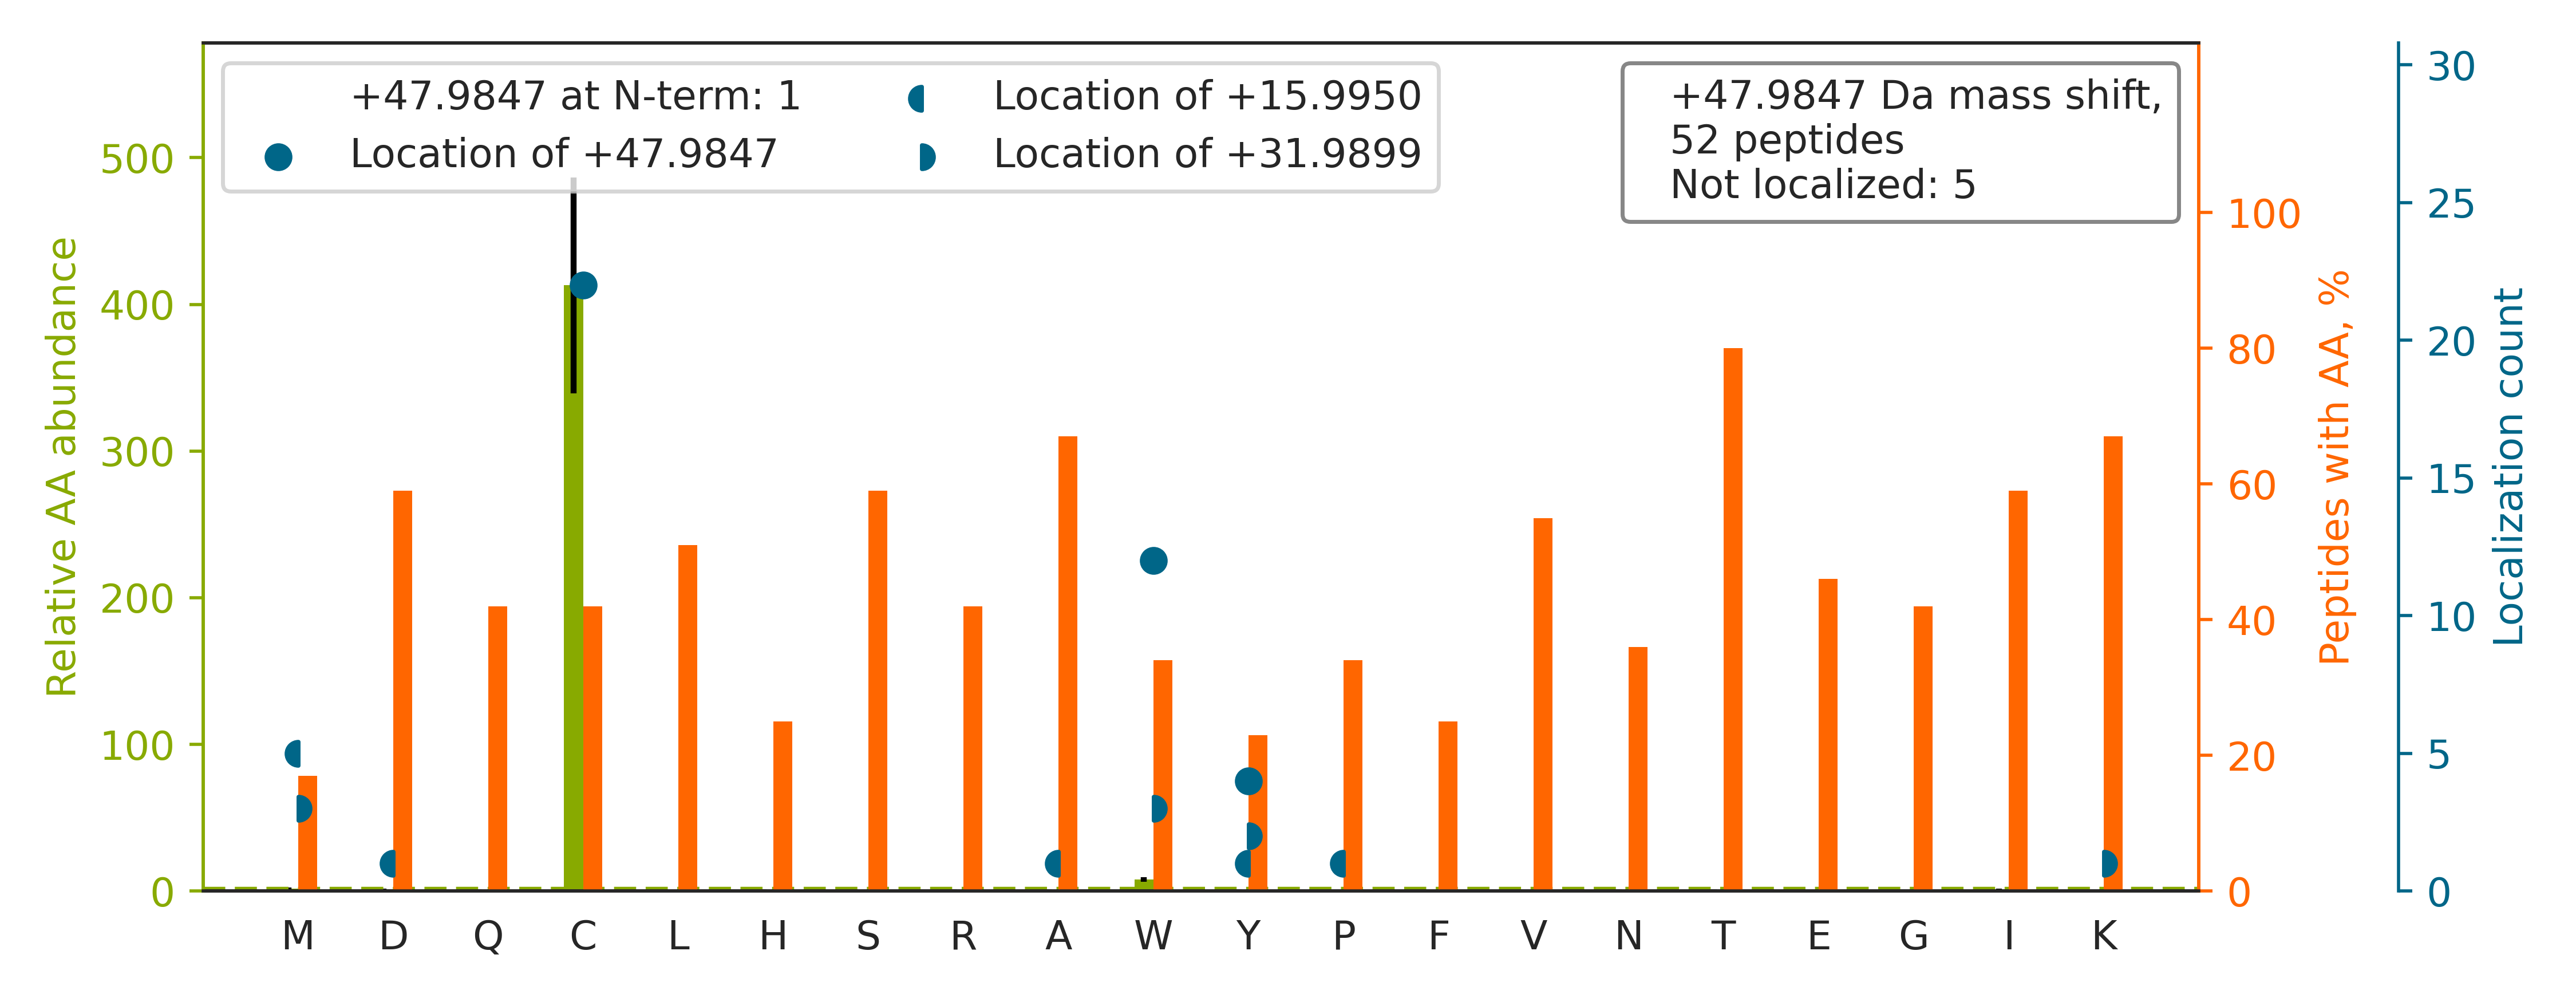

The file beside this chart, header and first rows:
top isoform	localization score	spectrum
K.TVFAEHISDEC[+48]K.R	0.9183	20160929_QE1_nlc1_BTW_SA_hs_HELA_S_Exp3_…
K.TGVHHYSGNNIELGTAC[+48]GK.Y	0.8815	20160929_QE1_nlc1_BTW_SA_hs_HELA_S_Exp3_…
R.TW[+48]NDPSVQQDIK.F	0.9852	20160929_QE1_nlc1_BTW_SA_hs_HELA_S_Exp3_…
K.TIAEC[+48]LADELINAAK.G	0.9859	20160929_QE1_nlc1_BTW_SA_hs_HELA_S_Exp3_…
K.NRVIGSGC[+48]NLDSAR.F	0.982	20160929_QE1_nlc1_BTW_SA_hs_HELA_S_Exp3_…
K.SY[+48]ELPDGQVITIGNER.F	0.5308	20160929_QE1_nlc1_BTW_SA_hs_HELA_S_Exp3_…
R.TYDATTHFETTC[+48]DDIK.N	0.9823	20160929_QE1_nlc1_BTW_SA_hs_HELA_S_Exp3_…
K.C[+48]DSSPDSAEDVRK.V	0.9992	20160929_QE1_nlc1_BTW_SA_hs_HELA_S_Exp3_…
R.TTPSY[+48]VAFTDTER.L	0.9199	20160929_QE1_nlc1_BTW_SA_hs_HELA_S_Exp3_…
K.TLLVNNNRIC[+48]R.I	0.9025	20160929_QE1_nlc1_BTW_SA_hs_HELA_S_Exp3_…
R.HQGVM[+16]VGM[+32]GQK.D	0.9916	20160929_QE1_nlc1_BTW_SA_hs_HELA_S_Exp3_…
K.TYSYLTPDLW[+48]K.E	0.8909	20160929_QE1_nlc1_BTW_SA_hs_HELA_S_Exp3_…
R.TFC[+48]QLILDPIFK.V	0.9836	20160929_QE1_nlc1_BTW_SA_hs_HELA_S_Exp3_…
R.TW[+48]EQQQEVVSR.N	0.9096	20160929_QE1_nlc1_BTW_SA_hs_HELA_S_Exp3_…
R.TSVLAAANPIESQWNPK.K		20160929_QE1_nlc1_BTW_SA_hs_HELA_S_Exp3_…
R.TVIIEQSW[+48]GSPK.V	0.8904	20160929_QE1_nlc1_BTW_SA_hs_HELA_S_Exp3_…
R.TLPGSDW[+48]TPNAQFITR.S	0.902	20160929_QE1_nlc1_BTW_SA_hs_HELA_S_Exp3_…
K.TGAPC[+48]RSER.L	0.9933	20160929_QE1_nlc1_BTW_SA_hs_HELA_S_Exp3_…
K.HW[+32]PFM[+16]VVNDAGRPK.V	0.8835	20160929_QE1_nlc1_BTW_SA_hs_HELA_S_Exp3_…
K.TAVC[+48]DIPPRGLK.M	0.9557	20160929_QE1_nlc1_BTW_SA_hs_HELA_S_Exp3_…
K.VNQIGSVTESIQAC[+48]K.L	0.8964	20160929_QE1_nlc1_BTW_SA_hs_HELA_S_Exp3_…
K.SYC[+48]AEIAHNVSSK.N	0.7564	20160929_QE1_nlc1_BTW_SA_hs_HELA_S_Exp3_…
R.SHMMDVQGSTQDSAIK.D		20160929_QE1_nlc1_BTW_SA_hs_HELA_S_Exp3_…
R.TIGVMTMVHGDNMGLVLPPR.V		20160929_QE1_nlc1_BTW_SA_hs_HELA_S_Exp3_…
K.RALANSLAC[+48]QGK.Y	0.9706	20160929_QE1_nlc1_BTW_SA_hs_HELA_S_Exp3_…
K.KITIADC[+48]GQLE.-	0.8971	20160929_QE1_nlc1_BTW_SA_hs_HELA_S_Exp3_…
R.TFSW[+48]ASVTSK.N	0.9599	20160929_QE1_nlc1_BTW_SA_hs_HELA_S_Exp3_…
K.SADTLW[+48]DIQK.D	0.8896	20160929_QE1_nlc1_BTW_SA_hs_HELA_S_Exp3_…
K.HRVIGSGC[+48]NLDSAR.F	0.8493	20160929_QE1_nlc1_BTW_SA_hs_HELA_S_Exp3_…
K.AM[+32]GIM[+16]NSFVNDIFER.I	0.9236	20160929_QE1_nlc1_BTW_SA_hs_HELA_S_Exp3_…
K.TQVTVQY[+16]M[+32]QDR.G	0.8765	20160929_QE1_nlc1_BTW_SA_hs_HELA_S_Exp3_…
R.TTDLLTDWEK.T		20160929_QE1_nlc1_BTW_SA_hs_HELA_S_Exp3_…
K.TLTPDQW[+48]AR.E	0.8905	20160929_QE1_nlc1_BTW_SA_hs_HELA_S_Exp3_…
K.TATAVAHC[+48]K.R	0.8921	20160929_QE1_nlc1_BTW_SA_hs_HELA_S_Exp3_…
K.SADTLW[+48]GIQK.E	0.8645	20160929_QE1_nlc1_BTW_SA_hs_HELA_S_Exp3_…
K.TDEGIAY[+48]R.G	0.8677	20160929_QE1_nlc1_BTW_SA_hs_HELA_S_Exp3_…
R.TLHYEC[+48]IVLVK.Q	0.8936	20160929_QE1_nlc1_BTW_SA_hs_HELA_S_Exp3_…
K.TSY[+48]AQHQQVR.Q	0.9557	20160929_QE1_nlc1_BTW_SA_hs_HELA_S_Exp3_…
K.SNEDQSM[+16]GNW[+32]QIK.R	0.1637	20160929_QE1_nlc1_BTW_SA_hs_HELA_S_Exp3_…
R.TIP[+16]W[+32]LEDRVPQK.T	0.7952	20160929_QE1_nlc1_BTW_SA_hs_HELA_S_Exp3_…
K.TSATW[+48]LALSR.I	0.8933	20160929_QE1_nlc1_BTW_SA_hs_HELA_S_Exp3_…
R.TAW[+48]VFDDK.Y	0.9595	20160929_QE1_nlc1_BTW_SA_hs_HELA_S_Exp3_…
K.TLATW[+48]ATK.E	0.8691	20160929_QE1_nlc1_BTW_SA_hs_HELA_S_Exp3_…
R.NTGIIC[+48]TIGPASR.S	0.7565	20160929_QE1_nlc1_BTW_SA_hs_HELA_S_Exp3_…
R.TFVSGAC[+48]DASIK.L	0.8774	20160929_QE1_nlc1_BTW_SA_hs_HELA_S_Exp3_…
K.TIIPLISQC[+48]TPK.V	0.8609	20160929_QE1_nlc1_BTW_SA_hs_HELA_S_Exp3_…
R.TTSAGTGGMWR.F		20160929_QE1_nlc1_BTW_SA_hs_HELA_S_Exp3_…
K.TKFENLC[+48]K.I	0.8672	20160929_QE1_nlc1_BTW_SA_hs_HELA_S_Exp3_…
K.TPAQY[+32]D[+16]ASELK.A	0.005532	20160929_QE1_nlc1_BTW_SA_hs_HELA_S_Exp3_…
K.TC[+48]HSFIINEK.M	0.8801	20160929_QE1_nlc1_BTW_SA_hs_HELA_S_Exp3_…
K.TVTAM[+16]DVVY[+32]ALK.R	0.9024	20160929_QE1_nlc1_BTW_SA_hs_HELA_S_Exp3_…
K.LQK[+32]A[+16]LEDAFLAIDAK.L	0.02251	20160929_QE1_nlc1_BTW_SA_hs_HELA_S_Exp3_…
